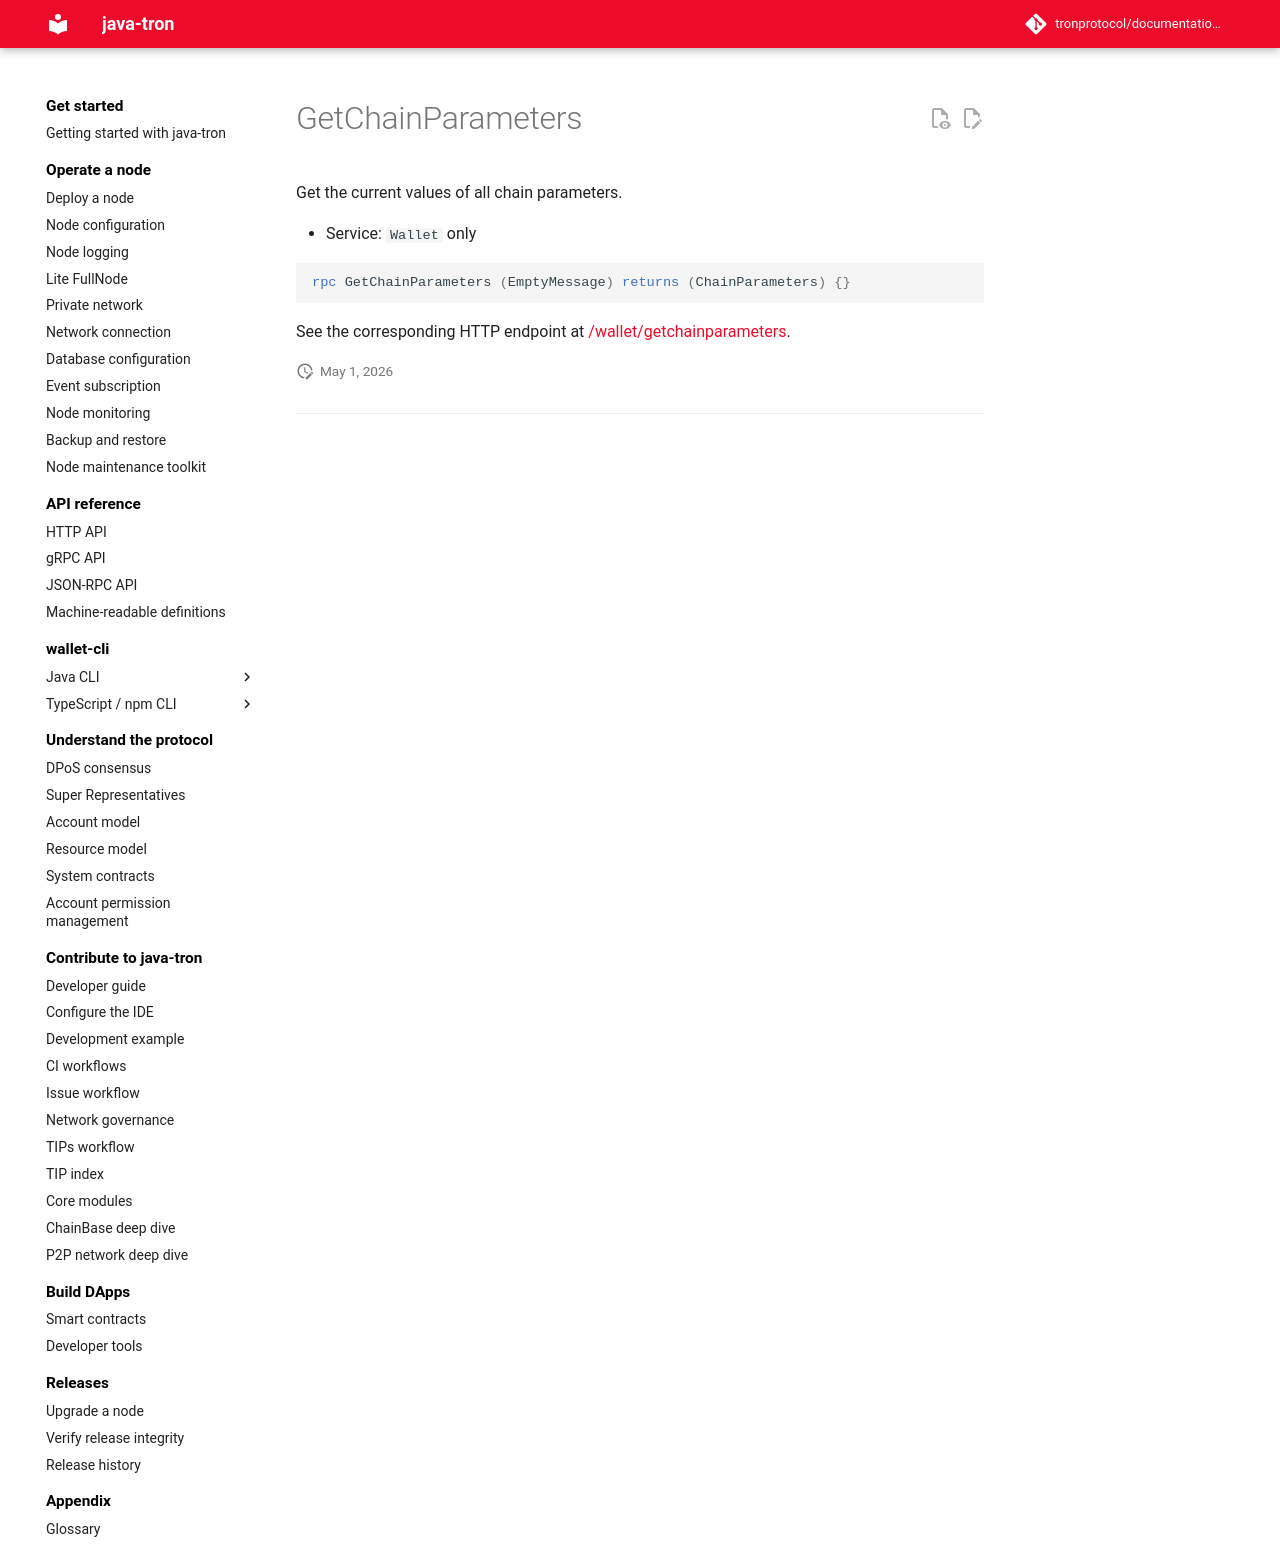

repository: tronprotocol/documentation-en · page: api/rpc/witness-and-governance/GetChainParameters/index.html · generator: mkdocs

# GetChainParameters

Get the current values of all chain parameters.

- Service: `Wallet` only

```protobuf
rpc GetChainParameters (EmptyMessage) returns (ChainParameters) {}
```

See the corresponding HTTP endpoint at [/wallet/getchainparameters](../../http/witness-and-governance/getchainparameters.md).
